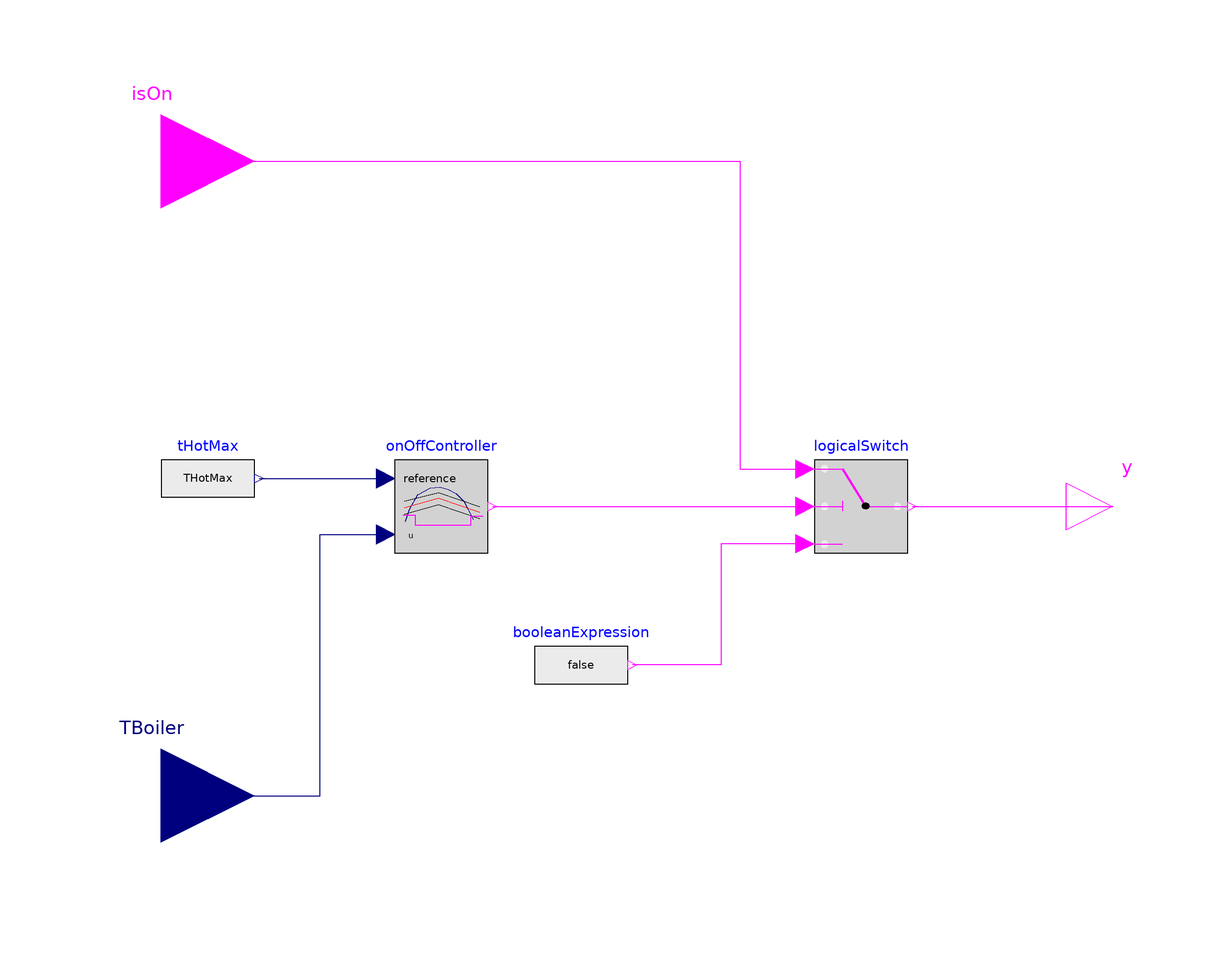

The Modelica model whose source follows is shown above as a component diagram (icons at their Placement, wires along their Line points).

model emergencySwitch_modularBoiler

protected
  parameter Modelica.SIunits.Temperature THotMax=TMax-onOffController.bandwidth/2;


public
  parameter Modelica.SIunits.Temperature TMax=273.15+105 "Maximum temperature, at which the system is shut down";
  parameter Real PLRMin=0.15 "Minimal zulässiges PLR";

  Modelica.Blocks.Sources.RealExpression tHotMax(y=THotMax)
    annotation (Placement(transformation(extent={{-100,-4},{-80,16}})));
  Modelica.Blocks.Interfaces.RealInput TBoiler
    "Boiler temperature for measurement "
    annotation (Placement(transformation(extent={{-120,-82},{-80,-42}})));
  Modelica.Blocks.Logical.LogicalSwitch logicalSwitch
    annotation (Placement(transformation(extent={{40,-10},{60,10}})));
  Modelica.Blocks.Interfaces.BooleanOutput y
    annotation (Placement(transformation(extent={{94,-10},{114,10}})));
  Modelica.Blocks.Sources.BooleanExpression booleanExpression
    annotation (Placement(transformation(extent={{-20,-44},{0,-24}})));
  Modelica.Blocks.Interfaces.BooleanInput isOn
    annotation (Placement(transformation(extent={{-120,54},{-80,94}})));
  Modelica.Blocks.Logical.OnOffController onOffController(bandwidth=10,
      pre_y_start=true)
    annotation (Placement(transformation(extent={{-50,-10},{-30,10}})));


equation



  connect(logicalSwitch.y, y)
    annotation (Line(points={{61,0},{104,0}},   color={255,0,255}));

   ///Assertion
   assert(TBoiler<TMax, "Maximum boiler temperature has been exceeded", AssertionLevel.warning);

  connect(TBoiler, onOffController.u) annotation (Line(points={{-100,-62},{-66,
          -62},{-66,-6},{-52,-6}},
                              color={0,0,127}));
  connect(tHotMax.y, onOffController.reference) annotation (Line(points={{-79,6},
          {-52,6}},                    color={0,0,127}));
  connect(onOffController.y, logicalSwitch.u2)
    annotation (Line(points={{-29,0},{38,0}},   color={255,0,255}));
  connect(logicalSwitch.u3, booleanExpression.y) annotation (Line(points={{38,-8},
          {20,-8},{20,-34},{1,-34}},color={255,0,255}));
  connect(isOn, logicalSwitch.u1) annotation (Line(points={{-100,74},{24,74},{
          24,8},{38,8}},color={255,0,255}));
end emergencySwitch_modularBoiler;